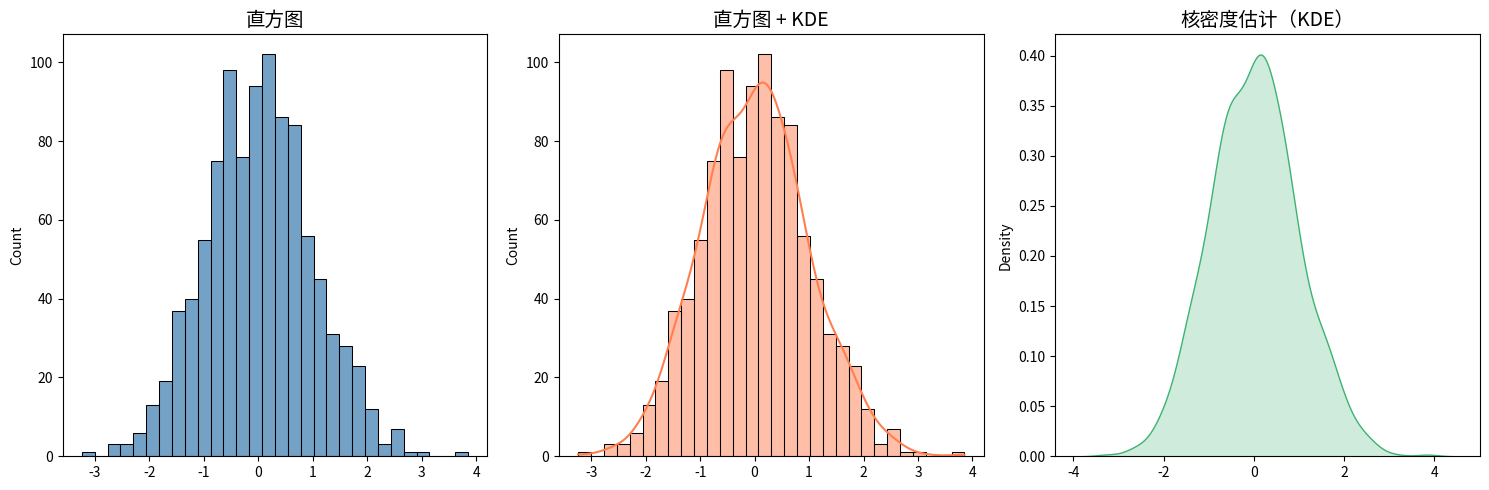
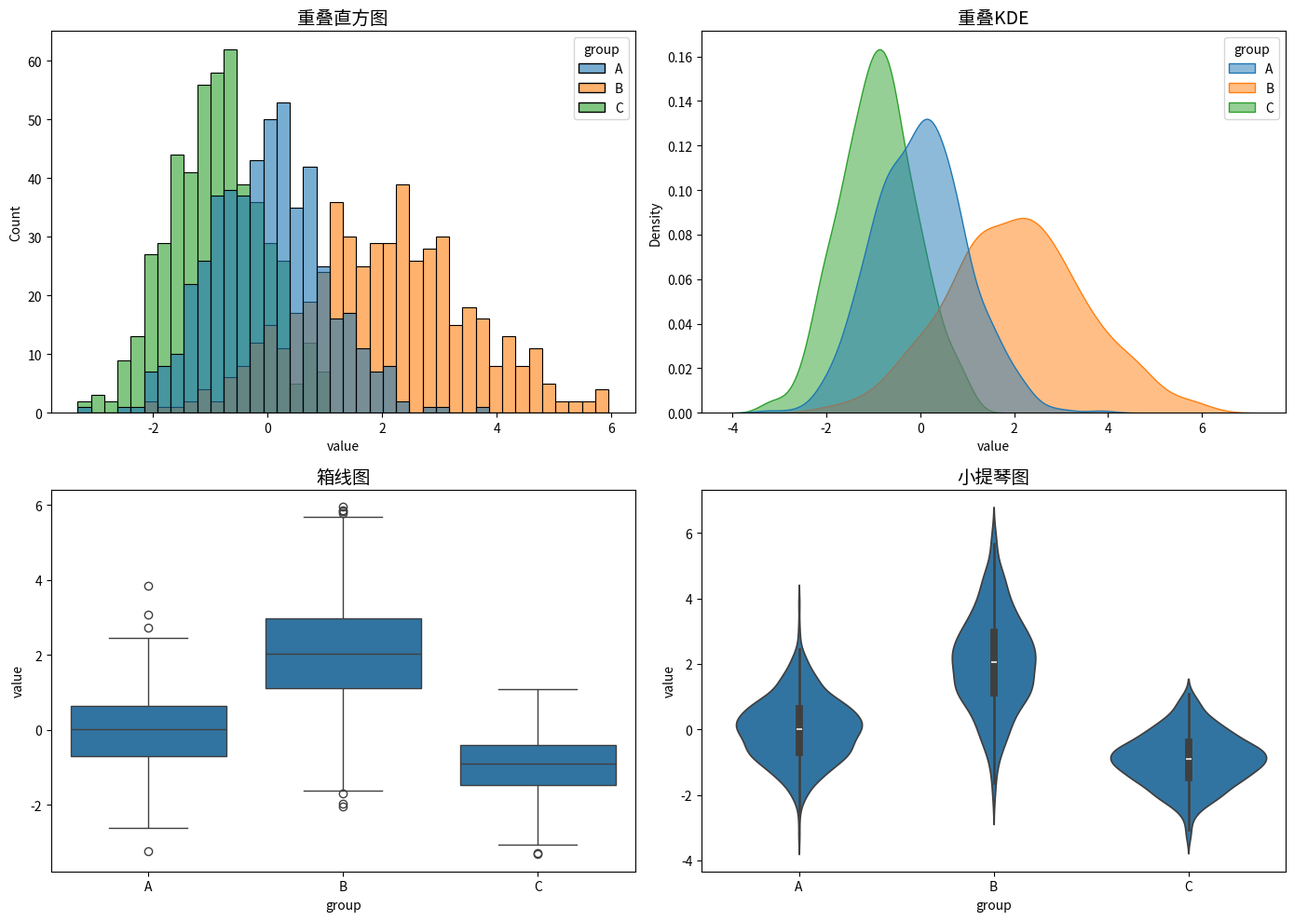
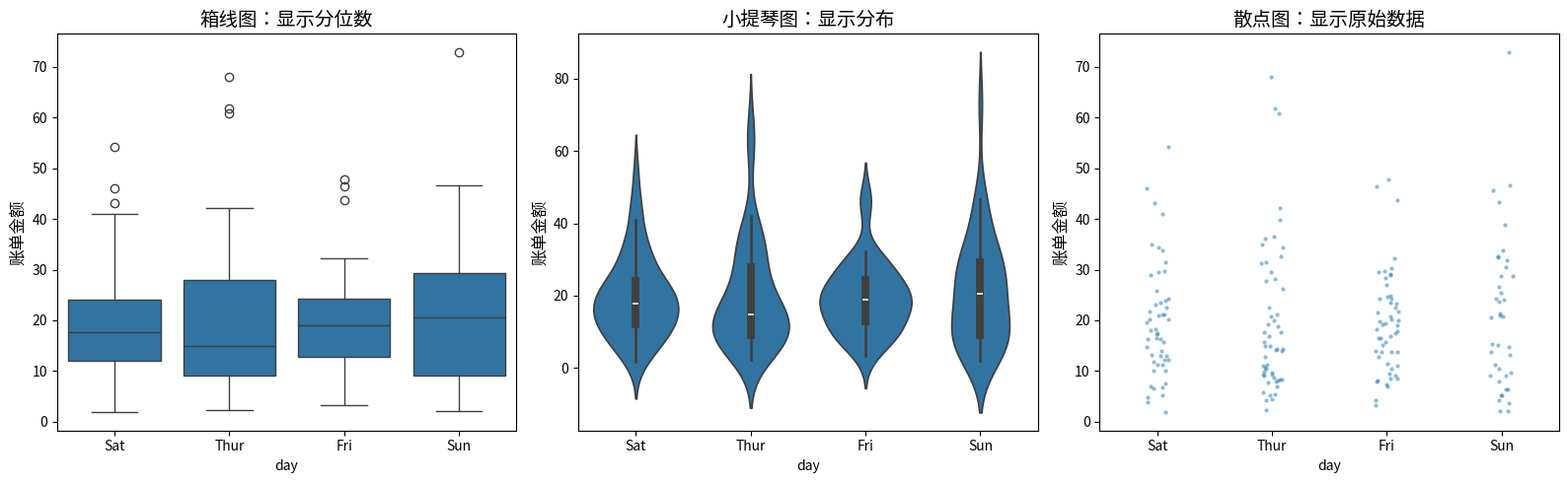
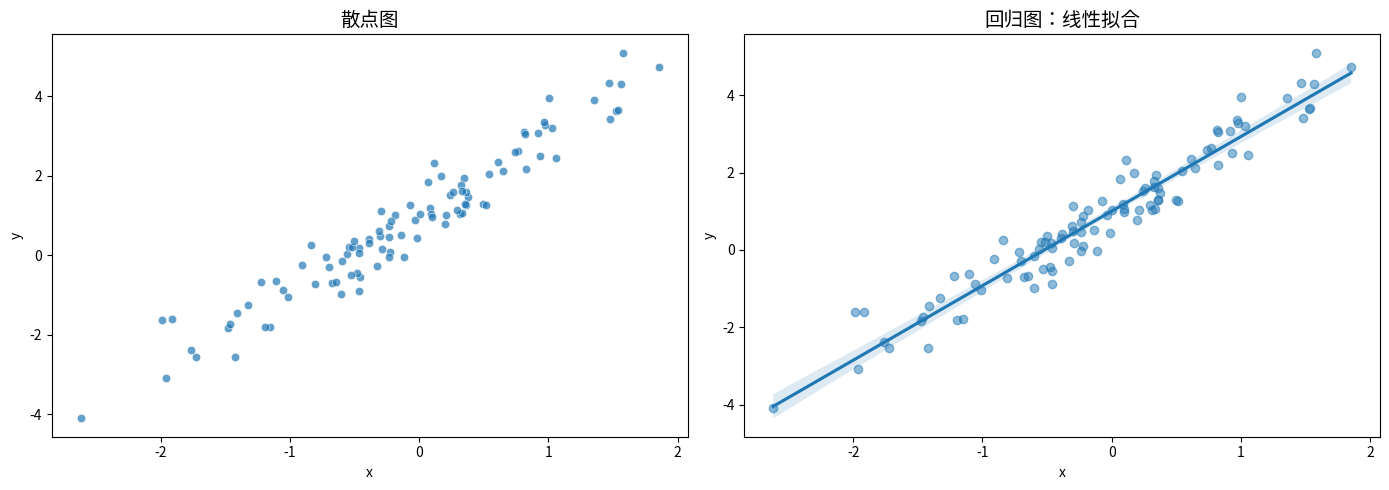
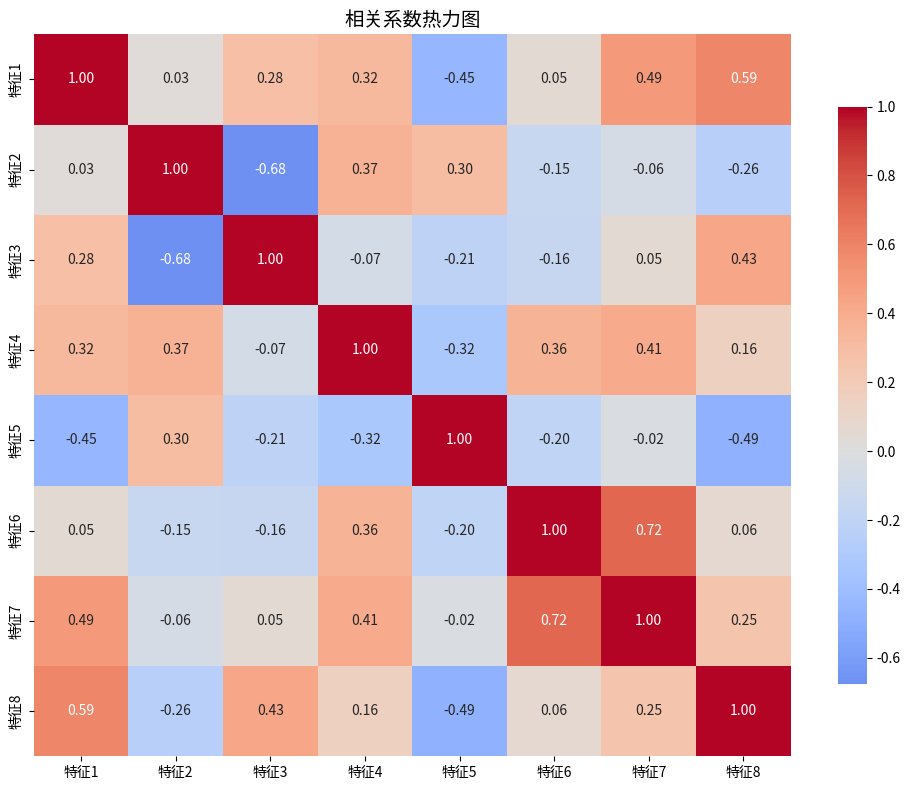

Generate these figures, in order, with matplotlib:
"""

from __future__ import annotations

示例 2: Seaborn统计可视化 - 高级数据探索

教学目标：
1. 掌握Seaborn的核心特性
2. 理解统计图表的应用场景
3. 掌握多变量关系可视化
4. 理解FacetGrid和PairGrid

核心技术：
- 分布图（distplot, histplot, kdeplot）
- 分类图（boxplot, violinplot, swarmplot）
- 关系图（scatterplot, lineplot, regplot）
- 矩阵图（heatmap, clustermap）
- 多面板图（FacetGrid, PairGrid）

运行方式：
    python examples/02_seaborn_statistical.py
"""

from __future__ import annotations

import matplotlib.pyplot as plt
import numpy as np
import pandas as pd
import seaborn as sns

# ============================================================================
# 第一部分：理解Seaborn的设计理念
# ============================================================================


def explain_seaborn_philosophy():
    """解释Seaborn的设计理念

    Seaborn vs Matplotlib：
    - Matplotlib: 低级API，完全控制
    - Seaborn: 高级API，统计导向

    Seaborn优势：
    1. 默认样式更美观
    2. 自动计算统计量
    3. 支持DataFrame直接绘图
    4. 内置主题和调色板
    5. 专注于统计可视化

    核心理念：
    - 数据驱动（DataFrame优先）
    - 统计为中心
    - 美学优先
    """
    print("=" * 70)
    print("Part 1: Seaborn设计理念")
    print("=" * 70)

    print("""
Seaborn的三层架构：

1. 底层：Matplotlib
   - 提供绘图能力
   - 完全兼容

2. 中层：Seaborn核心
   - 统计计算
   - 美学优化
   - DataFrame集成

3. 高层：主题系统
   - 调色板
   - 样式主题
   - 上下文切换

Seaborn适用场景：
✅ 统计分析可视化
✅ 探索性数据分析（EDA）
✅ 快速生成美观图表
✅ 多变量关系展示
❌ 高度定制化（用Matplotlib）
❌ 实时更新图表
    """)


# ============================================================================
# 第二部分：分布可视化
# ============================================================================


class DistributionPlots:
    """分布可视化"""

    @staticmethod
    def histogram_and_kde():
        """直方图 + 核密度估计"""
        print("\n示例1: 直方图 + KDE")

        # 准备数据
        np.random.seed(42)
        data = np.random.randn(1000)

        # 创建图表
        fig, axes = plt.subplots(1, 3, figsize=(15, 5))

        # 1. 纯直方图
        sns.histplot(data, bins=30, ax=axes[0], color="steelblue")
        axes[0].set_title("直方图", fontsize=14)

        # 2. 直方图 + KDE
        sns.histplot(data, bins=30, kde=True, ax=axes[1], color="coral")
        axes[1].set_title("直方图 + KDE", fontsize=14)

        # 3. 纯KDE
        sns.kdeplot(data, ax=axes[2], fill=True, color="mediumseagreen")
        axes[2].set_title("核密度估计（KDE）", fontsize=14)

        plt.tight_layout()
        print("  已创建: 分布图对比")
        plt.close()

    @staticmethod
    def multiple_distributions():
        """多个分布对比"""
        print("\n示例2: 多分布对比")

        # 准备数据（三个不同分布）
        np.random.seed(42)
        group_a = np.random.normal(0, 1, 500)
        group_b = np.random.normal(2, 1.5, 500)
        group_c = np.random.normal(-1, 0.8, 500)

        df = pd.DataFrame(
            {
                "value": np.concatenate([group_a, group_b, group_c]),
                "group": ["A"] * 500 + ["B"] * 500 + ["C"] * 500,
            }
        )

        # 创建图表
        fig, axes = plt.subplots(2, 2, figsize=(14, 10))

        # 1. 重叠直方图
        sns.histplot(data=df, x="value", hue="group", bins=40, alpha=0.6, ax=axes[0, 0])
        axes[0, 0].set_title("重叠直方图", fontsize=14)

        # 2. 重叠KDE
        sns.kdeplot(data=df, x="value", hue="group", fill=True, alpha=0.5, ax=axes[0, 1])
        axes[0, 1].set_title("重叠KDE", fontsize=14)

        # 3. 箱线图
        sns.boxplot(data=df, x="group", y="value", ax=axes[1, 0])
        axes[1, 0].set_title("箱线图", fontsize=14)

        # 4. 小提琴图
        sns.violinplot(data=df, x="group", y="value", ax=axes[1, 1])
        axes[1, 1].set_title("小提琴图", fontsize=14)

        plt.tight_layout()
        print("  已创建: 多分布对比")
        plt.close()


# ============================================================================
# 第三部分：分类数据可视化
# ============================================================================


class CategoricalPlots:
    """分类数据可视化"""

    @staticmethod
    def create_sample_data():
        """创建示例数据（模拟tips数据集）"""
        np.random.seed(42)
        n = 200

        df = pd.DataFrame(
            {
                "total_bill": np.random.gamma(2, 10, n),
                "tip": np.random.gamma(1.5, 2, n),
                "sex": np.random.choice(["Male", "Female"], n),
                "day": np.random.choice(["Thur", "Fri", "Sat", "Sun"], n),
                "time": np.random.choice(["Lunch", "Dinner"], n),
                "size": np.random.choice([2, 3, 4, 5], n),
            }
        )

        return df

    @staticmethod
    def box_violin_strip():
        """箱线图、小提琴图、散点图对比"""
        print("\n示例3: 分类图表对比")

        # 准备数据
        tips = CategoricalPlots.create_sample_data()

        # 创建图表
        fig, axes = plt.subplots(1, 3, figsize=(16, 5))

        # 1. 箱线图（显示四分位数）
        sns.boxplot(data=tips, x="day", y="total_bill", ax=axes[0])
        axes[0].set_title("箱线图：显示分位数", fontsize=14)
        axes[0].set_ylabel("账单金额", fontsize=12)

        # 2. 小提琴图（显示分布形状）
        sns.violinplot(data=tips, x="day", y="total_bill", ax=axes[1])
        axes[1].set_title("小提琴图：显示分布", fontsize=14)
        axes[1].set_ylabel("账单金额", fontsize=12)

        # 3. 条形散点图
        sns.stripplot(data=tips, x="day", y="total_bill", ax=axes[2], size=3, alpha=0.5)
        axes[2].set_title("散点图：显示原始数据", fontsize=14)
        axes[2].set_ylabel("账单金额", fontsize=12)

        plt.tight_layout()
        print("  已创建: 分类图表对比")
        plt.close()


# ============================================================================
# 第四部分：关系可视化
# ============================================================================


class RelationalPlots:
    """关系可视化"""

    @staticmethod
    def scatter_regression():
        """散点图 + 回归线"""
        print("\n示例4: 散点图 + 回归")

        # 准备数据
        np.random.seed(42)
        n = 100
        x = np.random.randn(n)
        y = 2 * x + 1 + np.random.randn(n) * 0.5

        df = pd.DataFrame({"x": x, "y": y})

        # 创建图表
        fig, axes = plt.subplots(1, 2, figsize=(14, 5))

        # 1. 散点图
        sns.scatterplot(data=df, x="x", y="y", alpha=0.7, ax=axes[0])
        axes[0].set_title("散点图", fontsize=14)

        # 2. 回归图（拟合线 + 置信区间）
        sns.regplot(data=df, x="x", y="y", scatter_kws={"alpha": 0.5}, ax=axes[1])
        axes[1].set_title("回归图：线性拟合", fontsize=14)

        plt.tight_layout()
        print("  已创建: 散点图和回归图")
        plt.close()


# ============================================================================
# 第五部分：矩阵可视化
# ============================================================================


class MatrixPlots:
    """矩阵可视化"""

    @staticmethod
    def correlation_heatmap():
        """相关系数热力图"""
        print("\n示例5: 相关系数热力图")

        # 准备数据
        np.random.seed(42)
        data = np.random.randn(10, 8)
        df = pd.DataFrame(data, columns=[f"特征{i + 1}" for i in range(8)])

        # 计算相关系数
        corr = df.corr()

        # 创建图表
        fig, ax = plt.subplots(figsize=(10, 8))

        # 热力图
        sns.heatmap(corr, annot=True, fmt=".2f", cmap="coolwarm", center=0, ax=ax, cbar_kws={"shrink": 0.8})
        ax.set_title("相关系数热力图", fontsize=14)

        plt.tight_layout()
        print("  已创建: 热力图")
        plt.close()


# ============================================================================
# 第六部分：完整演示
# ============================================================================


def main():
    """主演示函数"""

    # Part 1: 设计理念
    explain_seaborn_philosophy()

    # Part 2: 分布可视化
    print("\n" + "=" * 70)
    print("Part 2: 分布可视化")
    print("=" * 70)

    dist = DistributionPlots()
    dist.histogram_and_kde()
    dist.multiple_distributions()

    # Part 3: 分类可视化
    print("\n" + "=" * 70)
    print("Part 3: 分类数据可视化")
    print("=" * 70)

    cat = CategoricalPlots()
    cat.box_violin_strip()

    # Part 4: 关系可视化
    print("\n" + "=" * 70)
    print("Part 4: 关系可视化")
    print("=" * 70)

    rel = RelationalPlots()
    rel.scatter_regression()

    # Part 5: 矩阵可视化
    print("\n" + "=" * 70)
    print("Part 5: 矩阵可视化")
    print("=" * 70)

    matrix = MatrixPlots()
    matrix.correlation_heatmap()

    # 总结
    print("\n" + "=" * 70)
    print("关键要点总结")
    print("=" * 70)

    print("""
1. Seaborn核心优势：
   - 统计导向
   - DataFrame集成
   - 默认美观
   - 自动计算统计量

2. 分布可视化：
   - histplot: 直方图
   - kdeplot: 核密度估计
   - boxplot: 箱线图（四分位数）
   - violinplot: 小提琴图（分布形状）

3. 分类可视化：
   - barplot: 均值 + 置信区间
   - countplot: 频数统计
   - stripplot: 散点（避免重叠）

4. 关系可视化：
   - scatterplot: 散点图
   - regplot: 回归图（拟合线）
   - lineplot: 折线图（时间序列）

5. 矩阵可视化：
   - heatmap: 热力图
   - clustermap: 聚类热力图

6. 最佳实践：
   ✅ 使用DataFrame作为数据源
   ✅ 利用hue/size进行多变量映射
   ✅ 选择合适的调色板
   ✅ 添加标题和标签
   ❌ 避免过多颜色
   ❌ 避免3D图表
    """)


if __name__ == "__main__":
    main()
    print("\n✅ 示例演示完成")
